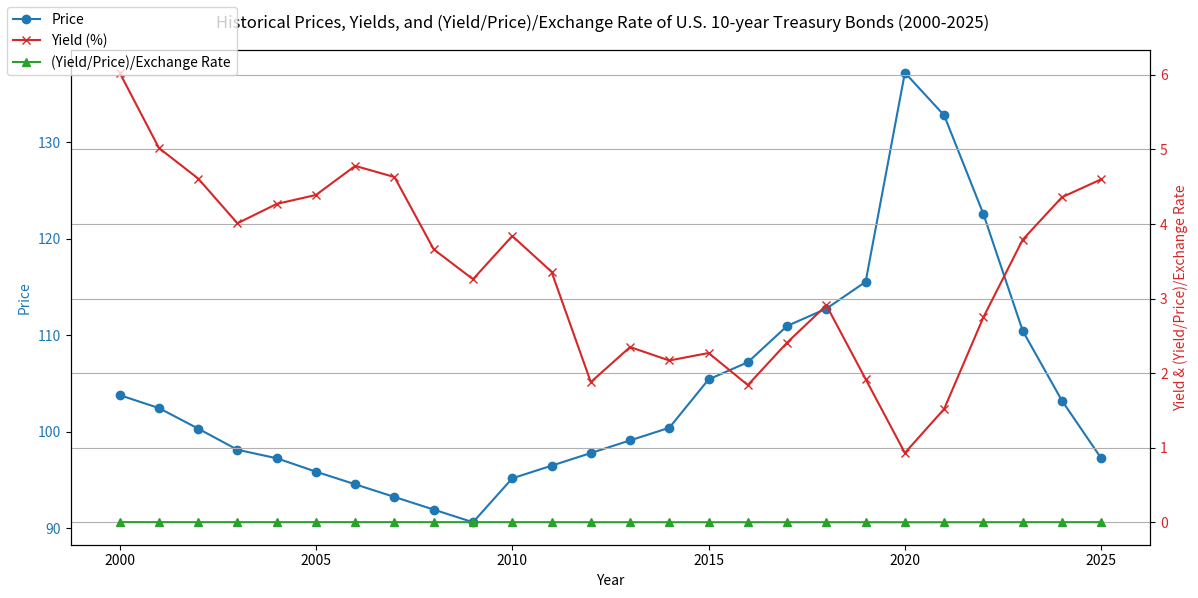

Python code for this plot:
import pandas as pd
import matplotlib.pyplot as plt

# Hypothetical data for U.S. 10-year Treasury bonds from 2000 to 2025
data = {
    'Year': [2000, 2001, 2002, 2003, 2004, 2005, 2006, 2007, 2008, 2009,
             2010, 2011, 2012, 2013, 2014, 2015, 2016, 2017, 2018, 2019,
             2020, 2021, 2022, 2023, 2024, 2025],
    'Price': [103.81, 102.47, 100.34, 98.15, 97.27, 95.88, 94.57, 93.26,
              91.95, 90.64, 95.19, 96.50, 97.81, 99.12, 100.43, 105.44,
              107.22, 110.98, 112.77, 115.55, 137.22, 132.80, 122.57,
              110.48, 103.24, 97.27],
    'Yield': [6.03, 5.02, 4.61, 4.01, 4.27, 4.39, 4.78, 4.63, 3.66, 3.26,
              3.84, 3.36, 1.88, 2.35, 2.17, 2.27, 1.84, 2.41, 2.91, 1.92,
              0.93, 1.52, 2.75, 3.79, 4.36, 4.60],
    'Exchange Rate': [31.40, 33.80, 34.65, 34.60, 34.80, 33.88, 32.53, 32.77,
                      31.54, 33.01, 31.52, 29.47, 29.41, 30.03, 30.15, 32.50,
                      32.25, 29.65, 30.73, 30.40, 29.83, 27.88, 30.47, 30.52,
                      30.27, 32.75]
}

# Create DataFrame
df = pd.DataFrame(data)

# Calculate additional column (Yield/Price)/Exchange Rate
df['(Yield/Price)/Exchange Rate'] = (df['Yield'] / df['Price']) / df['Exchange Rate']

# Display the DataFrame
print(df)

# Plotting Price, Yield, and (Yield/Price)/Exchange Rate over time
fig, ax1 = plt.subplots(figsize=(12, 6))

# Plot Price
ax1.set_xlabel('Year')
ax1.set_ylabel('Price', color='tab:blue')
ax1.plot(df['Year'], df['Price'], color='tab:blue', marker='o', label='Price')
ax1.tick_params(axis='y', labelcolor='tab:blue')

# Create a second y-axis to plot Yield and (Yield/Price)/Exchange Rate
ax2 = ax1.twinx()
ax2.set_ylabel('Yield & (Yield/Price)/Exchange Rate', color='tab:red')
ax2.plot(df['Year'], df['Yield'], color='tab:red', marker='x', label='Yield (%)')
ax2.plot(df['Year'], df['(Yield/Price)/Exchange Rate'], color='tab:green', marker='^', label='(Yield/Price)/Exchange Rate')
ax2.tick_params(axis='y', labelcolor='tab:red')

# Add title and legends
fig.suptitle('Historical Prices, Yields, and (Yield/Price)/Exchange Rate of U.S. 10-year Treasury Bonds (2000-2025)')
fig.tight_layout()
fig.legend(loc='upper left')

# Display the plot
plt.grid(True)
plt.show()

